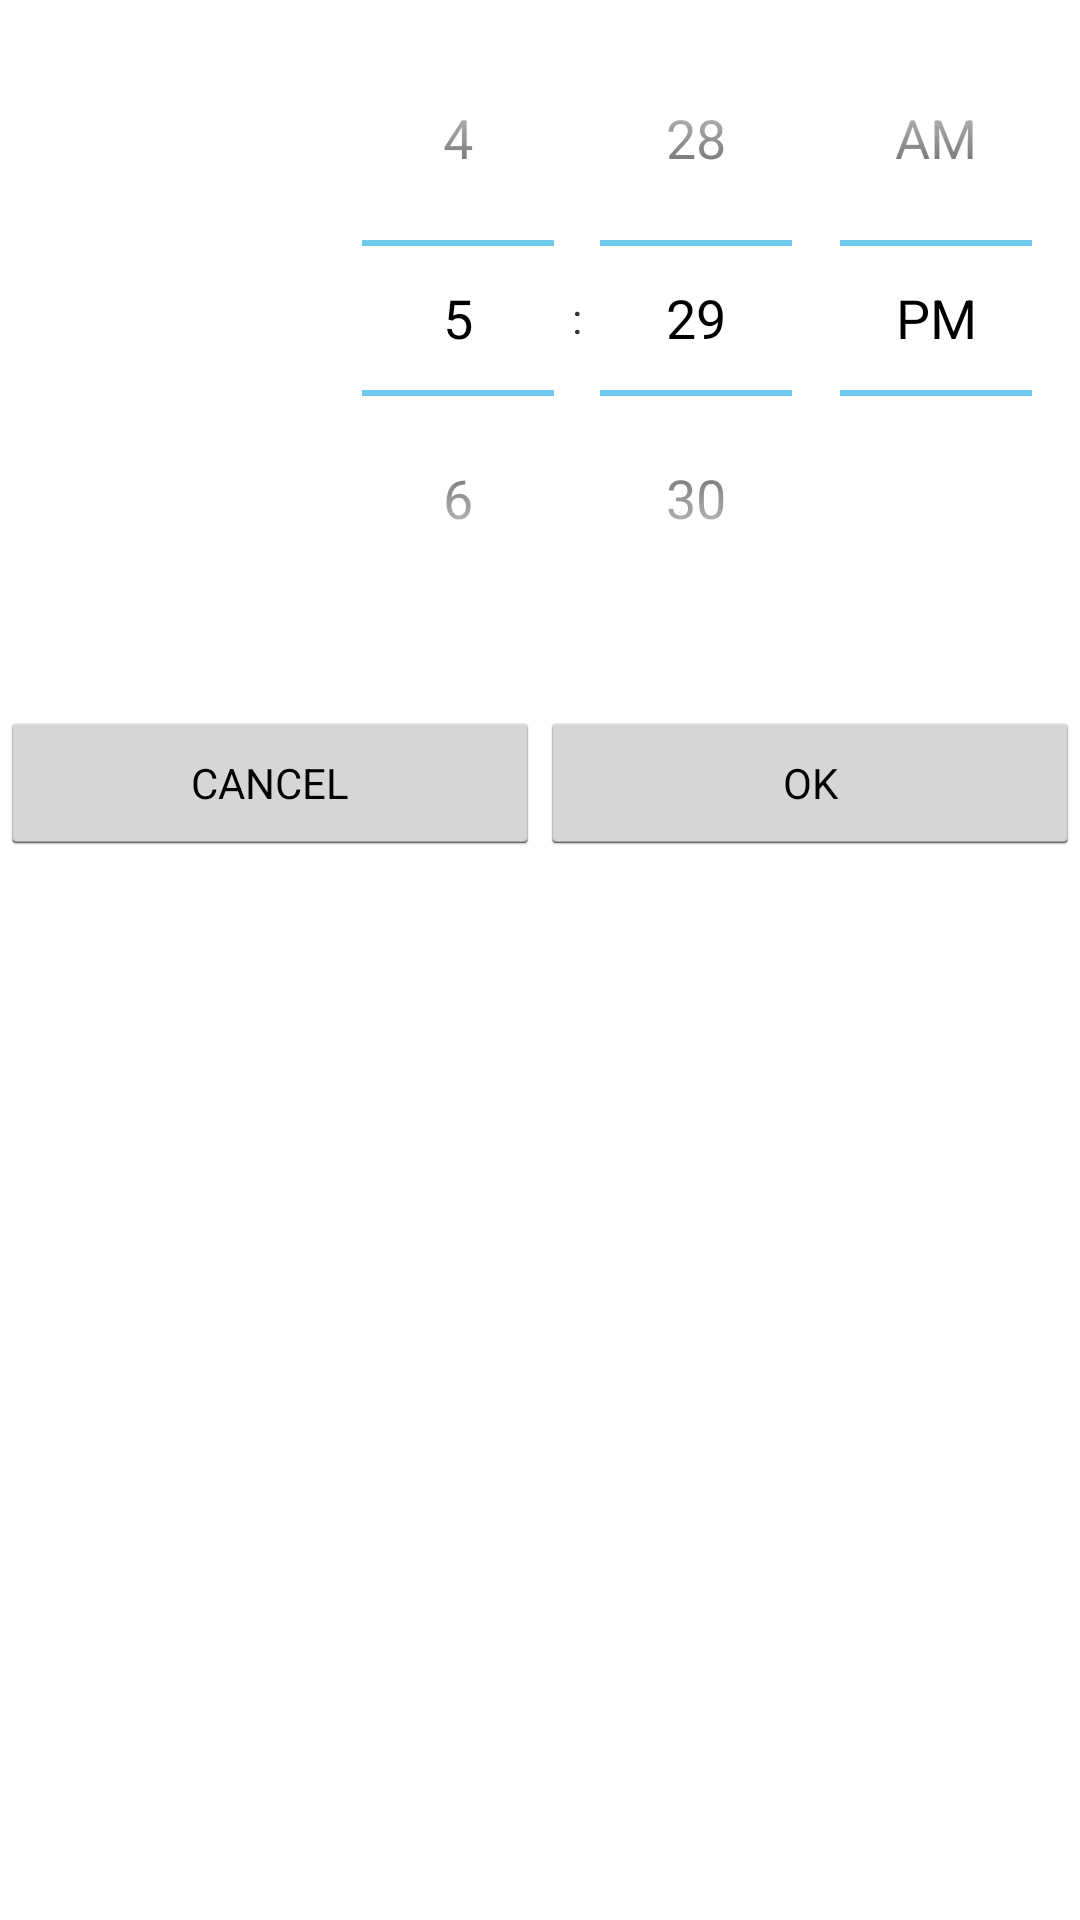

Produce the Android XML layout that renders to this screen, including the resource entries it uses.
<!-- AndroidManifest.xml: application theme Theme.TranslucentActionBar -->
<!-- res/layout/timepicker.xml -->
<?xml version="1.0" encoding="utf-8"?>

<LinearLayout xmlns:android="http://schemas.android.com/apk/res/android"
    android:layout_width="match_parent"
    android:layout_height="match_parent"
    android:layout_margin="10dp"
    android:orientation="vertical" >

    <TimePicker
        android:id="@+id/timePicker1"
        android:layout_width="wrap_content"
        android:layout_height="wrap_content"
        android:layout_gravity="right"
       />"

    <LinearLayout
        android:layout_width="match_parent"
        android:layout_height="wrap_content"
        android:layout_marginTop="25dp"
        android:orientation="horizontal" >

        <Button
            android:id="@+id/Cancel"
            style="?android:attr/buttonStyleSmall"
            android:layout_width="match_parent"
            android:layout_height="wrap_content"
            android:layout_weight="1"
            android:text="CANCEL" />

        <Button
            android:id="@+id/Ok"
            style="?android:attr/buttonStyleSmall"
            android:layout_width="match_parent"
            android:layout_height="wrap_content"
            android:layout_weight="1"
            android:text="OK" />
    </LinearLayout>

</LinearLayout>
<!-- resources referenced by this layout -->
<resources>
  <style name="Theme.TranslucentActionBar" parent="@android:style/Theme.Holo.Light.DarkActionBar">
          <item name="android:actionBarStyle">@style/Widget.ActionBar</item>
      </style>
  <style name="Widget.ActionBar" parent="@android:style/Widget.Holo.Light.ActionBar.Solid.Inverse">
          <item name="android:background">#C5C5C5</item>
      </style>
</resources>
